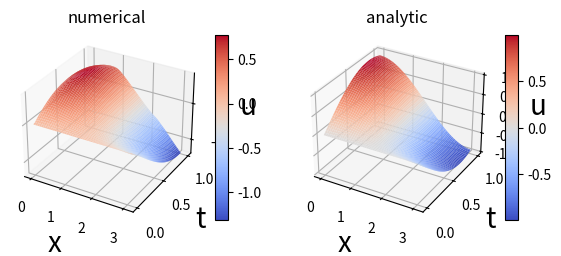

Recreate this plot in Python.
import numpy as np
import matplotlib.pyplot as plt
from matplotlib import cm

def tma(a, b, c, d):
    size = len(a)
    p, q = [], []
    p.append(-c[0] / b[0])
    q.append(d[0] / b[0])

    for i in range(1, size):
        p_tmp = -c[i] / (b[i] + a[i] * p[i - 1])
        q_tmp = (d[i] - a[i] * q[i - 1]) / (b[i] + a[i] * p[i - 1])
        p.append(p_tmp)
        q.append(q_tmp)

    x = [0 for _ in range(size)]
    x[size - 1] = q[size - 1]

    for i in range(size - 2, -1, -1):
        x[i] = p[i] * x[i + 1] + q[i]

    return x

class Data:
    def __init__(self, params):
        self.a = params['a']
        self.b = params['b']
        self.c = params['c']
        self.d = params['d']
        self.l = params['l']
        self.f = params['f']
        self.alpha = params['alpha']
        self.beta = params['beta']
        self.gamma = params['gamma']
        self.delta = params['delta']
        self.psi1 = params['psi1']
        self.psi2 = params['psi2']
        self.psi1_dir1 = params['psi1_dir1']
        self.psi1_dir2 = params['psi1_dir2']
        self.phi0 = params['phi0']
        self.phi1 = params['phi1']
        self.bound_type = params['bound_type']
        self.approximation = params['approximation']
        self.solution = params['solution']

class HyperbolicSolver:
    def __init__(self, params, equation_type):
        self.data = Data(params)
        self.h = 0
        self.tau = 0
        self.sigma = 0
        try:
            self.solve_func = getattr(self, f'{equation_type}_solver')
        except:
              raise Exception("Такого типа не существует! :(")

    def solve(self, N, K, T):
        self.h = self.data.l / N
        self.tau = T / K
        self.sigma = (self.tau ** 2) / (self.h ** 2)
        return self.solve_func(N, K, T)

    def analyticSolve(self, N, K, T):
        self.h = self.data.l / N
        self.tau = T / K
        self.sigma = (self.tau ** 2) / (self.h ** 2)
        u = np.zeros((K, N))
        for k in range(K):
            for j in range(N):
                u[k][j] = self.data.solution(j * self.h, k * self.tau)
        return u

    def calculate(self, N, K):
        u = np.zeros((K, N))

        for j in range(0, N - 1):
            x = j * self.h
            u[0][j] = self.data.psi1(x)

            if self.data.approximation == 'p1':
                u[1][j] = self.data.psi1(x) + self.data.psi2(x) * self.tau + self.data.psi1_dir2(x) * (self.tau ** 2 / 2)
            elif self.data.approximation == 'p2':
                u[1][j] = self.data.psi1(x) + self.data.psi2(x) * self.tau + \
                          (self.data.psi1_dir2(x) + self.data.b * self.data.psi1_dir1(x) +
                           self.data.c * self.data.psi1(x) + self.data.f()) * (self.tau ** 2 / 2)

        return u

    def implicit_solver(self, N, K, T):
        u = self.calculate(N, K)

        a = np.zeros(N)
        b = np.zeros(N)
        c = np.zeros(N)
        d = np.zeros(N)

        for k in range(2, K):
            for j in range(1, N):
                a[j] = self.sigma
                b[j] = -(1 + 2 * self.sigma)
                c[j] = self.sigma
                d[j] = -2 * u[k - 1][j] + u[k - 2][j]

            if self.data.bound_type == 'a1p2':
                b[0] = self.data.alpha / self.h / (self.data.beta - self.data.alpha / self.h)
                c[0] = 1
                d[0] = 1 / (self.data.beta - self.data.alpha / self.h) * self.data.phi0(k * self.tau)
                a[-1] = -self.data.gamma / self.h / (self.data.delta + self.data.gamma / self.h)
                d[-1] = 1 / (self.data.delta + self.data.gamma / self.h) * self.data.phi1(k * self.tau)

            elif self.data.bound_type == 'a2p3':
                k1 = 2 * self.h * self.data.beta - 3 * self.data.alpha
                omega = self.tau ** 2 * self.data.b / (2 * self.h)
                xi = self.data.d * self.tau / 2

                b[0] = 4 * self.data.alpha - self.data.alpha / (self.sigma + omega) * \
                       (1 + xi + 2 * self.sigma - self.data.c * self.tau ** 2)
                c[0] = k1 - self.data.alpha * (omega - self.sigma) / (omega + self.sigma)
                d[0] = 2 * self.h * self.data.phi0(k * self.tau) + self.data.alpha * d[1] / (-self.sigma - omega)
                a[-1] = -self.data.gamma / (omega - self.sigma) * \
                        (1 + xi + 2 * self.sigma - self.data.c * self.tau ** 2) - 4 * self.data.gamma
                d[-1] = 2 * self.h * self.data.phi1(k * self.tau) - self.data.gamma * d[-2] / (omega - self.sigma)

            elif self.data.bound_type == 'a2p2':
                b[0] = 2 * self.data.a / self.h
                c[0] = -2 * self.data.a / self.h + self.h / self.tau ** 2 - self.data.c * self.h + \
                       -self.data.d * self.h / (2 * self.tau) + \
                       self.data.beta / self.data.alpha * (2 * self.data.a + self.data.b * self.h)
                d[0] = self.h / self.tau ** 2 * (u[k - 2][0] - 2 * u[k - 1][0]) - self.h * self.data.f() + \
                       -self.data.d * self.h / (2 * self.tau) * u[k - 2][0] + \
                       (2 * self.data.a - self.data.b * self.h) / self.data.alpha * self.data.phi0(k * self.tau)
                a[-1] = -b[0]
                d[-1] = self.h / self.tau ** 2 * (-u[k - 2][0] + 2 * u[k - 1][0]) + self.h * self.data.f() + \
                        self.data.d * self.h / (2 * self.tau) * u[k - 2][0] + \
                        (2 * self.data.a + self.data.b * self.h) / self.data.alpha * self.data.phi1(k * self.tau)

            u[k] = tma(a, b, c, d)

        return u

    def _left_bound_a1p2(self, u, k, t):
        coeff = self.data.alpha / self.h
        return (-coeff * u[k - 1][1] + self.data.phi0(t)) / (self.data.beta - coeff)

    def _right_bound_a1p2(self, u, k, t):
        coeff = self.data.gamma / self.h
        return (coeff * u[k - 1][-2] + self.data.phi1(t)) / (self.data.delta + coeff)

    def _left_bound_a2p2(self, u, k, t):
        n = self.data.c * self.h - 2 * self.data.a / self.h - self.h / self.tau ** 2 - self.data.d * self.h / \
            (2 * self.tau) + self.data.beta / self.data.alpha * (2 * self.data.a - self.data.b * self.h)
        return 1 / n * (- 2 * self.data.a / self.h * u[k][1] +
                        self.h / self.tau ** 2 * (u[k - 2][0] - 2 * u[k - 1][0]) +
                        -self.data.d * self.h / (2 * self.tau) * u[k - 2][0] + -self.h * self.data.f() +
                        (2 * self.data.a - self.data.b * self.h) / self.data.alpha * self.data.phi0(t))

    def _right_bound_a2p2(self, u, k, t):
        n = -self.data.c * self.h + 2 * self.data.a / self.h + self.h / self.tau ** 2 + self.data.d * self.h / \
            (2 * self.tau) + self.data.delta / self.data.gamma * (2 * self.data.a + self.data.b * self.h)
        return 1 / n * (2 * self.data.a / self.h * u[k][-2] +
                        self.h / self.tau ** 2 * (2 * u[k - 1][-1] - u[k - 2][-1]) +
                        self.data.d * self.h / (2 * self.tau) * u[k - 2][-1] + self.h * self.data.f() +
                        (2 * self.data.a + self.data.b * self.h) / self.data.gamma * self.data.phi1(t))

    def _left_bound_a2p3(self, u, k, t):
        denom = 2 * self.h * self.data.beta - 3 * self.data.alpha
        return self.data.alpha / denom * u[k - 1][2] - 4 * self.data.alpha / denom * u[k - 1][1] + \
               2 * self.h / denom * self.data.phi0(t)

    def _right_bound_a2p3(self, u, k, t):
        denom = 2 * self.h * self.data.delta + 3 * self.data.gamma
        return 4 * self.data.gamma / denom * u[k - 1][-2] - self.data.gamma / denom * u[k - 1][-3] + \
               2 * self.h / denom * self.data.phi1(t)

    def explicit_solver(self, N, K, T):
        global left_bound, right_bound
        u = self.calculate(N, K)

        if self.data.bound_type == 'a1p2':
            left_bound = self._left_bound_a1p2
            right_bound = self._right_bound_a1p2

        elif self.data.bound_type == 'a2p2':
            left_bound = self._left_bound_a2p2
            right_bound = self._right_bound_a2p2

        elif self.data.bound_type == 'a2p3':
            left_bound = self._left_bound_a2p3
            right_bound = self._right_bound_a2p3

        for k in range(2, K):
            t = k * self.tau
            for j in range(1, N - 1):
                quadr = self.tau ** 2
                tmp1 = self.sigma + self.data.b * quadr / (2 * self.h)
                tmp2 = self.sigma - self.data.b * quadr / (2 * self.h)
                u[k][j] = u[k - 1][j + 1] * tmp1 + \
                    u[k - 1][j] * (-2 * self.sigma + 2 + self.data.c * quadr) + \
                    u[k - 1][j - 1] * tmp2 - u[k - 2][j] + quadr * self.data.f()

            u[k][0] = left_bound(u, k, t)
            u[k][-1] = right_bound(u, k, t)

        return u

def draw(dict_, N, K, T, save_file = "plot.png"):
    fig = plt.figure(figsize = plt.figaspect(0.7))

    x = np.arange(0, np.pi, np.pi / N)
    t = np.arange(0, T, T / K)
    x, t = np.meshgrid(x, t)
    z1 = np.array(dict_['numerical'])
    z2 = np.array(dict_['analytic'])

    ax = fig.add_subplot(1, 2, 1, projection = '3d')
    ax.set_xlabel('x', fontsize = 20)
    ax.set_ylabel('t', fontsize = 20)
    ax.set_zlabel('u', fontsize = 20)
    plt.title('numerical')
    surf = ax.plot_surface(x, t, z1, cmap = cm.coolwarm, linewidth = 0, antialiased = True)
    fig.colorbar(surf, shrink = 0.5, aspect = 15)

    ax = fig.add_subplot(1, 2, 2, projection = '3d')
    ax.set_xlabel('x', fontsize = 20)
    ax.set_ylabel('t', fontsize = 20)
    ax.set_zlabel('u', fontsize = 20)
    plt.title('analytic')
    surf = ax.plot_surface(x, t, z2, cmap = cm.coolwarm, linewidth = 0, antialiased = True)
    # Настройка оси Z
    # ax.set_zlim(-1.01, 1.01)

    # Цветной бар сопоставления значений с цветом
    fig.colorbar(surf, shrink = 0.5, aspect = 15)

    plt.savefig(save_file)
    plt.show()


def compare_error(dict_):
    error = [[abs(i - j) for i, j in zip(x, y)] for x, y in zip(dict_['numerical'], dict_['analytic'])]
    return error

data = {'equation_type': 'explicit', 'N': 50, 'K': 100, 'T': 1}

if __name__ == '__main__':
    equation_type = data['equation_type']
    N, K, T = int(data['N']), int(data['K']), int(data['T'])

    params = {
        'a': 1,
        'b': 0,
        'c': -3,
        'd': 0,
        'l': np.pi,
        'f': lambda: 0,
        'alpha': 1,
        'beta': 0,
        'gamma': 1,
        'delta': 0,
        'psi1': lambda x: 0,
        'psi2': lambda x: 2 * np.cos(x),
        'psi1_dir1': lambda x: 0,
        'psi1_dir2': lambda x: -2 * np.sin(x),
        'phi0': lambda t: np.sin(2 * t),
        'phi1': lambda t: -1 * np.sin(2 * t),
        'bound_type': 'a1p2',
        'approximation': 'p1',
        'solution': lambda x, t: np.cos(x) * np.sin(2 * t),
    }

    var = HyperbolicSolver(params, equation_type)

    ans = {
        'numerical': var.solve(N, K, T).tolist(),
        'analytic': var.analyticSolve(N, K, T).tolist()
    }

    # print(ans['numerical'])
    # print(ans['analytic'])
    draw(ans, N, K, T)

    error = compare_error(ans)
    avg_err = 0.0
    for i in error:
        for j in i:
            avg_err += j
        avg_err /= N

    print(f'Средняя ошибка в каждом N: {avg_err}')
    print(f'Средняя ошибка\t\t : {avg_err / K}')
